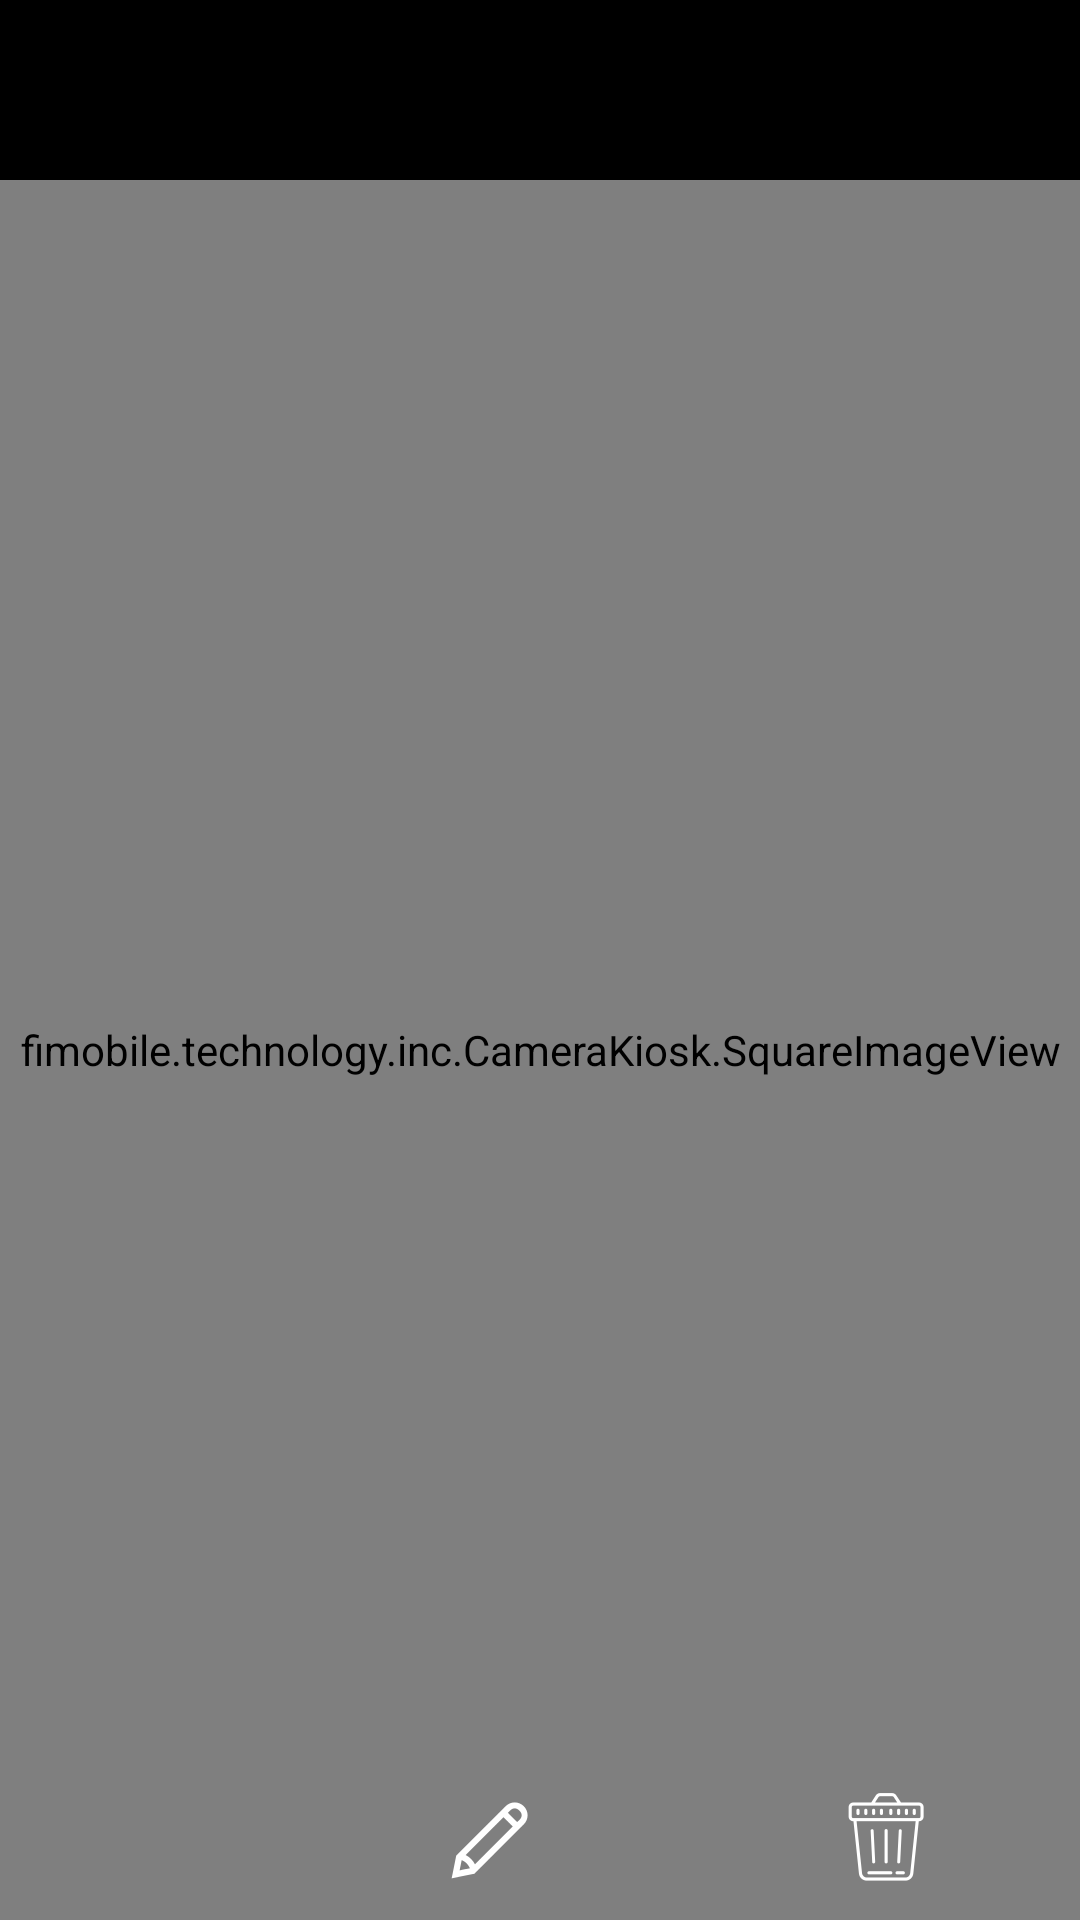

Here is an Android app screen rendered from its layout file. Give the layout XML and the strings, colors and styles it references.
<!-- AndroidManifest.xml: application theme Theme.AppCompat.NoActionBar -->
<!-- res/layout/camerakiosk__fragment_galleryedit.xml -->
<RelativeLayout xmlns:android="http://schemas.android.com/apk/res/android"
    xmlns:tools="http://schemas.android.com/tools"
    android:layout_width="match_parent"
    android:layout_height="match_parent"
    android:background="@android:color/black"
    tools:context=".EditSavePhotoFragment">

    <View
        android:id="@+id/gallery_topview"
        android:layout_width="match_parent"
        android:layout_height="60dp"/>

    <fimobile.technology.inc.CameraKiosk.SquareImageView
        android:id="@+id/gallery_photo"
        android:layout_width="match_parent"
        android:layout_height="match_parent"
        android:layout_below="@id/gallery_topview"
        android:scaleType="centerCrop"/>

    <LinearLayout
        android:layout_width="match_parent"
        android:orientation="horizontal"
        android:layout_alignParentBottom="true"
        android:layout_height="wrap_content">

     


        <ImageButton
            android:id="@+id/gallery_share"
            android:layout_width="wrap_content"
            android:layout_height="wrap_content"
            android:padding="10dp"
            android:layout_weight="1"
            android:onClick="onShare"
            android:src="@drawable/camerakiosk_share"
            android:background="@android:color/transparent"
            tools:ignore="OnClick" />

        <ImageButton
            android:id="@+id/gallery_edit"
            android:layout_width="wrap_content"
            android:layout_height="wrap_content"
            android:padding="10dp"
            android:layout_weight="1"
            android:src="@drawable/camerakiosk_edit"
            android:background="@android:color/transparent"
            android:onClick="onEdit"
            tools:ignore="OnClick" />


        <ImageButton
            android:id="@+id/gallery_delete"
            android:layout_width="wrap_content"
            android:layout_height="wrap_content"
            android:padding="10dp"
            android:layout_weight="1"
            android:src="@drawable/camerakiosk_delete"
            android:background="@android:color/transparent"
            android:onClick="onDeleteGallery"
            tools:ignore="OnClick" />

    </LinearLayout>




    <ImageButton
        android:id="@+id/cancel2"
        android:layout_width="wrap_content"
        android:layout_height="wrap_content"
        android:padding="10dp"
        android:src="@drawable/camerakiosk_back_selected"
        android:background="@android:color/transparent"
        android:onClick="onCancel"
        tools:ignore="OnClick" />

</RelativeLayout>
<!-- resources referenced by this layout -->
<resources>
  <!-- drawable camerakiosk_delete: png bitmap (drawable-xxhdpi, 2198 bytes) -->
  <!-- drawable camerakiosk_edit: png bitmap (drawable-xxhdpi, 1320 bytes) -->
</resources>
